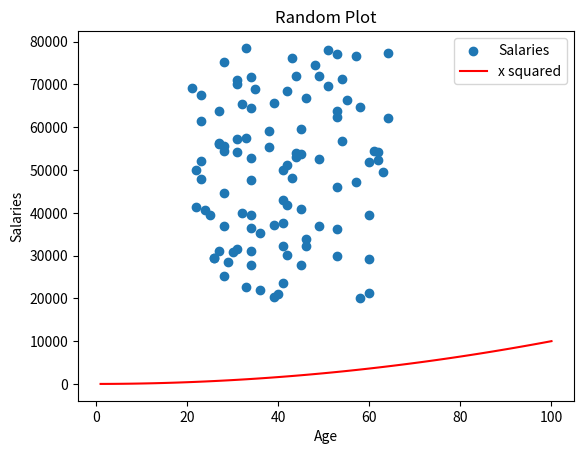

Generate this figure with matplotlib:
# Write a program that makes a list called ages that has, the same number random
# values as salaries, (range:21 to 65) . Make scatter plot of this data
# Add a line to this plot that shows y= x2 in a different colour
# Add a legend, title and axis labels to this plot.

# Author: Eva Cz-P.

import numpy as np
import matplotlib.pyplot as plt
np.random.seed(1)

minSalary = 20000
maxSalary = 80000
minAge = 21
maxAge = 65
numberOfEntries = 100

salaries = np.random.randint(minSalary, maxSalary, numberOfEntries)
ages = np.random.randint(minAge, maxAge, numberOfEntries)

plt.scatter(ages, salaries, label='Salaries')

xpoints = np.array(range(1, 101))
ypoints = xpoints ** 2  # multiply each entry by itself, or could use xpoints ** 2

plt.plot(xpoints, ypoints, color = 'r', label='x squared')
plt.title('Random Plot')
plt.xlabel('Age')
plt.ylabel('Salaries')
plt.legend()

plt.show()